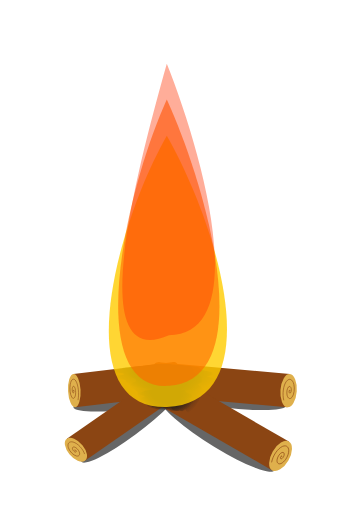
t = 0.00 s
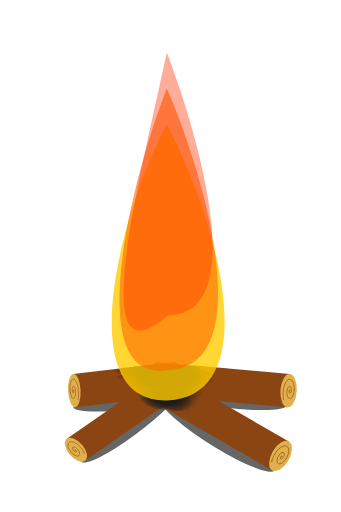
t = 0.63 s
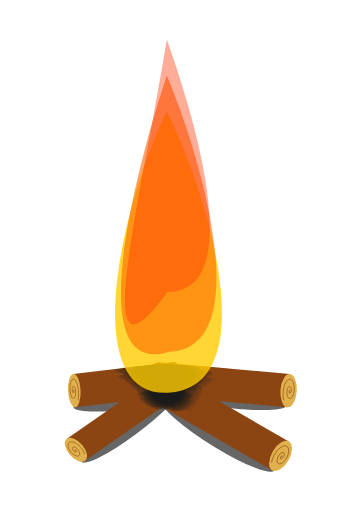
t = 1.35 s
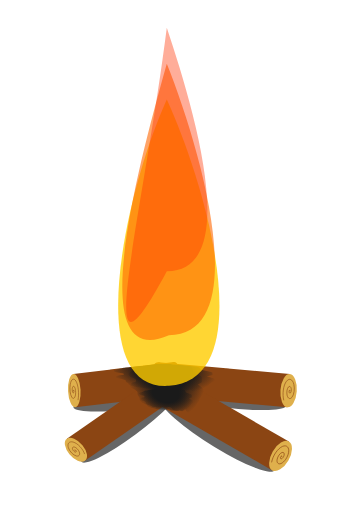
t = 2.00 s
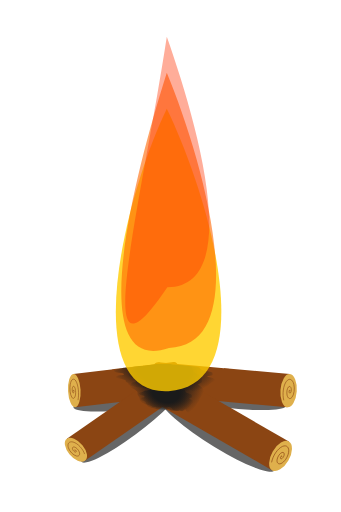
t = 2.50 s
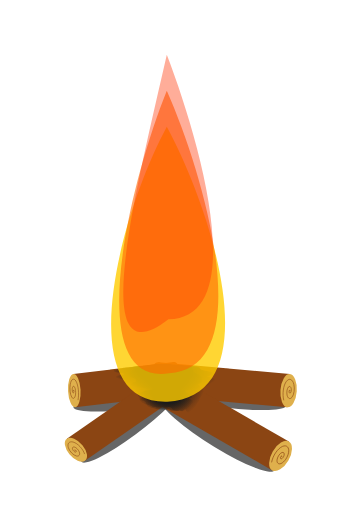
t = 3.50 s

The animated SVG that drew these frames (rendered in a browser with its animation timeline set to each time). Animation: 9 SMIL elements (animate=9); one cycle of 4.00 s, repeats indefinitely.

<?xml version="1.0" encoding="UTF-8" standalone="no"?>
<svg
   viewBox="0 0 200 300"
   version="1.1"
   id="svg3"
   xml:space="preserve"
   xmlns:xlink="http://www.w3.org/1999/xlink"
   xmlns="http://www.w3.org/2000/svg"
   xmlns:svg="http://www.w3.org/2000/svg"><defs
     id="defs3"><linearGradient
       id="linearGradient13"><stop
         style="stop-color:#1a1a1a;stop-opacity:1;"
         offset="0"
         id="stop13" /><stop
         style="stop-color:#1a1a1a;stop-opacity:1"
         offset="0.45704123"
         id="stop15" /><stop
         style="stop-color:#1a1a1a;stop-opacity:0;"
         offset="1"
         id="stop14" /></linearGradient><radialGradient
       xlink:href="#linearGradient13"
       id="radialGradient14"
       cx="100.20563"
       cy="175.94064"
       fx="100.20563"
       fy="175.94064"
       r="12.92693"
       gradientTransform="matrix(-1.2083189,-0.12506774,-0.06228934,-1.3489091,232.1037,427.80866)"
       gradientUnits="userSpaceOnUse" /><radialGradient
       xlink:href="#linearGradient13"
       id="radialGradient15"
       gradientUnits="userSpaceOnUse"
       gradientTransform="matrix(-0.87106107,-0.05935867,-0.04490356,-0.64020865,195.33491,304.36319)"
       cx="100.20563"
       cy="175.94064"
       fx="100.20563"
       fy="175.94064"
       r="12.92693" /><radialGradient
       xlink:href="#linearGradient13"
       id="radialGradient16"
       gradientUnits="userSpaceOnUse"
       gradientTransform="matrix(-1.6255159,-0.06694846,-0.08379601,-0.72206774,276.88147,310.63935)"
       cx="100.20563"
       cy="175.94064"
       fx="100.20563"
       fy="175.94064"
       r="12.92693" /></defs><ellipse
     style="fill:#666666;fill-opacity:1;stroke:none;stroke-width:0.840843;stroke-opacity:1;-inkscape-stroke:none;paint-order:stroke fill markers"
     id="ellipse19"
     cx="-22.508675"
     cy="253.82187"
     rx="36.610954"
     ry="6.5186968"
     transform="matrix(0.80537159,-0.59277027,0.37480083,0.92710535,0,0)" /><ellipse
     style="fill:#666666;fill-opacity:1;stroke:none;stroke-width:0.921967;stroke-opacity:1;-inkscape-stroke:none;paint-order:stroke fill markers"
     id="ellipse18"
     cx="-195.88037"
     cy="157.72945"
     rx="39.25367"
     ry="7.3095756"
     transform="matrix(-0.85310349,-0.52174173,-0.25018191,0.96819885,0,0)" /><ellipse
     style="fill:#666666;fill-opacity:1;stroke:none;stroke-width:0.754136;stroke-opacity:1;-inkscape-stroke:none;paint-order:stroke fill markers"
     id="ellipse17"
     cx="-133.92291"
     cy="217.46205"
     rx="35.095795"
     ry="5.4699922"
     transform="matrix(-0.99282789,-0.11955245,0,1,0,0)" /><ellipse
     style="fill:#666666;fill-opacity:1;stroke:none;stroke-width:0.754136;stroke-opacity:1;-inkscape-stroke:none;paint-order:stroke fill markers"
     id="path17"
     cx="78.471191"
     cy="243.70671"
     rx="35.095795"
     ry="5.4699922"
     transform="matrix(0.99282789,-0.11955245,0,1,0,0)" /><g
     id="g12"
     transform="matrix(-0.64717829,0.07682006,0.05317104,0.93502538,127.60156,13.624609)"><rect
       style="fill:#8b4513;fill-opacity:1;stroke-width:1px;-inkscape-stroke:none;paint-order:stroke fill markers"
       id="rect10"
       width="91.187721"
       height="20.837479"
       x="56.561882"
       y="207.68861" /><ellipse
       style="fill:#dfb04c;fill-opacity:1;stroke-width:1px;-inkscape-stroke:none;paint-order:stroke fill markers"
       id="ellipse11"
       cx="147.74277"
       cy="218.10736"
       rx="5.6562819"
       ry="10.418739" /><path
       style="fill:none;fill-rule:evenodd;stroke:#8b4513;stroke-width:0.5;stroke-opacity:1"
       id="path11"
       d="m 144.85759,213.97467 c 0.0213,0.019 -0.0327,0.0461 -0.0427,0.0479 -0.11488,0.0205 -0.16283,-0.13278 -0.14878,-0.21884 0.0423,-0.25931 0.36207,-0.33266 0.57618,-0.25995 0.45214,0.15354 0.55812,0.71964 0.38141,1.11474 -0.31115,0.69569 -1.20592,0.83994 -1.83456,0.51316 -0.99079,-0.51505 -1.17837,-1.82104 -0.65517,-2.73561 0.76531,-1.33777 2.56508,-1.57354 3.81789,-0.80747 1.73676,1.06198 2.02548,3.43809 0.97005,5.08142 -1.40513,2.18782 -4.44011,2.53421 -6.52618,1.1429 -2.69099,-1.79476 -3.09977,-5.57115 -1.32604,-8.15218 2.23091,-3.24629 6.83122,-3.72216 9.95942,-1.51946 3.85372,2.71358 4.40138,8.22034 1.72315,11.9479"
       transform="matrix(-0.525912,0,0,1.0092843,224.71515,2.2012324)" /><ellipse
       style="fill:#8b4513;fill-opacity:1;stroke-width:1px;-inkscape-stroke:none;paint-order:stroke fill markers"
       id="ellipse12"
       cx="56.561882"
       cy="218.10736"
       rx="5.6562819"
       ry="10.418739" /></g><g
     id="g10"
     transform="matrix(-0.67416055,0.46762281,0.5089029,0.61947545,33.134588,59.405653)"><rect
       style="fill:#8b4513;fill-opacity:1;stroke-width:1px;-inkscape-stroke:none;paint-order:stroke fill markers"
       id="rect8"
       width="91.187721"
       height="20.837479"
       x="56.561882"
       y="207.68861" /><ellipse
       style="fill:#dfb04c;fill-opacity:1;stroke-width:1px;-inkscape-stroke:none;paint-order:stroke fill markers"
       id="ellipse9"
       cx="147.74277"
       cy="218.10736"
       rx="5.6562819"
       ry="10.418739" /><path
       style="fill:none;fill-rule:evenodd;stroke:#8b4513;stroke-width:0.5;stroke-opacity:1"
       id="path9"
       d="m 144.85759,213.97467 c 0.0213,0.019 -0.0327,0.0461 -0.0427,0.0479 -0.11488,0.0205 -0.16283,-0.13278 -0.14878,-0.21884 0.0423,-0.25931 0.36207,-0.33266 0.57618,-0.25995 0.45214,0.15354 0.55812,0.71964 0.38141,1.11474 -0.31115,0.69569 -1.20592,0.83994 -1.83456,0.51316 -0.99079,-0.51505 -1.17837,-1.82104 -0.65517,-2.73561 0.76531,-1.33777 2.56508,-1.57354 3.81789,-0.80747 1.73676,1.06198 2.02548,3.43809 0.97005,5.08142 -1.40513,2.18782 -4.44011,2.53421 -6.52618,1.1429 -2.69099,-1.79476 -3.09977,-5.57115 -1.32604,-8.15218 2.23091,-3.24629 6.83122,-3.72216 9.95942,-1.51946 3.85372,2.71358 4.40138,8.22034 1.72315,11.9479"
       transform="matrix(-0.525912,0,0,1.0092843,224.71515,2.2012324)" /><ellipse
       style="fill:#8b4513;fill-opacity:1;stroke-width:1px;-inkscape-stroke:none;paint-order:stroke fill markers"
       id="ellipse10"
       cx="56.561882"
       cy="218.10736"
       rx="5.6562819"
       ry="10.418739" /></g><g
     id="g8"
     transform="matrix(0.84425786,0.07682006,-0.06936276,0.93502538,59.6582,13.735734)"><rect
       style="fill:#8b4513;fill-opacity:1;stroke-width:1px;-inkscape-stroke:none;paint-order:stroke fill markers"
       id="rect6"
       width="91.187721"
       height="20.837479"
       x="56.561882"
       y="207.68861" /><ellipse
       style="fill:#dfb04c;fill-opacity:1;stroke-width:1px;-inkscape-stroke:none;paint-order:stroke fill markers"
       id="ellipse7"
       cx="147.74277"
       cy="218.10736"
       rx="5.6562819"
       ry="10.418739" /><path
       style="fill:none;fill-rule:evenodd;stroke:#8b4513;stroke-width:0.5;stroke-opacity:1"
       id="path7"
       d="m 144.85759,213.97467 c 0.0213,0.019 -0.0327,0.0461 -0.0427,0.0479 -0.11488,0.0205 -0.16283,-0.13278 -0.14878,-0.21884 0.0423,-0.25931 0.36207,-0.33266 0.57618,-0.25995 0.45214,0.15354 0.55812,0.71964 0.38141,1.11474 -0.31115,0.69569 -1.20592,0.83994 -1.83456,0.51316 -0.99079,-0.51505 -1.17837,-1.82104 -0.65517,-2.73561 0.76531,-1.33777 2.56508,-1.57354 3.81789,-0.80747 1.73676,1.06198 2.02548,3.43809 0.97005,5.08142 -1.40513,2.18782 -4.44011,2.53421 -6.52618,1.1429 -2.69099,-1.79476 -3.09977,-5.57115 -1.32604,-8.15218 2.23091,-3.24629 6.83122,-3.72216 9.95942,-1.51946 3.85372,2.71358 4.40138,8.22034 1.72315,11.9479"
       transform="matrix(-0.525912,0,0,1.0092843,224.71515,2.2012324)" /><ellipse
       style="fill:#8b4513;fill-opacity:1;stroke-width:1px;-inkscape-stroke:none;paint-order:stroke fill markers"
       id="ellipse8"
       cx="56.561882"
       cy="218.10736"
       rx="5.6562819"
       ry="10.418739" /></g><g
     id="g4"
     transform="matrix(0.81248405,0.46908788,-0.46908788,0.81248405,146.82409,20.76332)"><rect
       style="fill:#8b4513;fill-opacity:1;stroke-width:1px;-inkscape-stroke:none;paint-order:stroke fill markers"
       id="rect3"
       width="91.187721"
       height="20.837479"
       x="56.561882"
       y="207.68861" /><ellipse
       style="fill:#dfb04c;fill-opacity:1;stroke-width:1px;-inkscape-stroke:none;paint-order:stroke fill markers"
       id="path3"
       cx="147.74277"
       cy="218.10736"
       rx="5.6562819"
       ry="10.418739" /><path
       style="fill:none;fill-rule:evenodd;stroke:#8b4513;stroke-width:0.5;stroke-opacity:1"
       id="path4"
       d="m 144.85759,213.97467 c 0.0213,0.019 -0.0327,0.0461 -0.0427,0.0479 -0.11488,0.0205 -0.16283,-0.13278 -0.14878,-0.21884 0.0423,-0.25931 0.36207,-0.33266 0.57618,-0.25995 0.45214,0.15354 0.55812,0.71964 0.38141,1.11474 -0.31115,0.69569 -1.20592,0.83994 -1.83456,0.51316 -0.99079,-0.51505 -1.17837,-1.82104 -0.65517,-2.73561 0.76531,-1.33777 2.56508,-1.57354 3.81789,-0.80747 1.73676,1.06198 2.02548,3.43809 0.97005,5.08142 -1.40513,2.18782 -4.44011,2.53421 -6.52618,1.1429 -2.69099,-1.79476 -3.09977,-5.57115 -1.32604,-8.15218 2.23091,-3.24629 6.83122,-3.72216 9.95942,-1.51946 3.85372,2.71358 4.40138,8.22034 1.72315,11.9479"
       transform="matrix(-0.525912,0,0,1.0092843,224.71515,2.2012324)" /><ellipse
       style="fill:#8b4513;fill-opacity:1;stroke-width:1px;-inkscape-stroke:none;paint-order:stroke fill markers"
       id="ellipse4"
       cx="56.561882"
       cy="218.10736"
       rx="5.6562819"
       ry="10.418739" /></g><g
     id="g17"
     transform="matrix(1.5028528,0,0,1.5028528,-53.324814,-48.843909)"><path
       style="fill:url(#radialGradient14);fill-opacity:1;stroke:none;stroke-width:1.03837px;stroke-linecap:butt;stroke-linejoin:miter;stroke-opacity:1"
       d="m 102.86094,174.65013 c -1.11962,-0.28606 -2.31148,-0.12571 -3.474961,-0.16382 -1.139766,0.0205 -2.28852,-0.0432 -3.4202,0.0337 -0.754809,0.20477 -2.092084,0.29637 -2.289091,0.36383 -0.545556,0.083 -1.738906,0.23819 -2.612089,0.65429 -1.179839,0.56224 -1.463263,0.12289 -2.649651,0.69434 -0.383931,0.80457 -1.698968,0.73721 -2.000033,1.3962 -1.575529,0.59433 -0.374712,1.84884 0.815823,2.24184 1.355691,0.28246 2.214437,1.59687 0.253842,1.74235 -1.006877,0.33143 -1.899187,1.79673 -0.614823,2.21852 0.915546,0.56911 2.268186,0.99743 2.304386,1.87231 -0.214424,0.90009 0.38707,1.29122 0.761694,1.90332 -0.238846,0.85189 0.611145,1.59078 1.29972,2.09072 0.543012,-0.0713 0.580241,0.57796 1.282929,0.60129 1.02225,0.27461 1.929753,0.42983 2.796295,1.0035 0.394055,-0.10174 1.635648,0.21154 1.15753,0.15752 1.42688,-0.0286 2.864872,0.0429 4.283129,-0.0389 1.12371,-0.66144 1.93185,0.46559 2.17359,1.0137 0.771,0.21105 1.7606,0.31755 2.67516,0.30703 0.88207,0.1685 1.86554,-0.24763 2.09836,-0.76043 0.44252,0.62467 1.21861,2.29281 2.56975,1.70303 0.14315,-1.13925 0.75546,-1.987 1.62191,-2.82567 0.19912,-1.03465 1.44721,-1.65055 1.43515,-2.72928 0.57963,-0.60819 0.71687,-1.34261 1.40404,-1.96266 0.79163,-1.07282 0.11378,-2.19964 -0.97832,-2.89043 -0.32962,-0.55599 -1.67563,-0.69059 -0.5518,-1.10261 0.5867,-0.50376 1.24368,-0.34208 1.11436,-1.08601 -0.0628,-0.716 0.29196,-1.69157 -0.72847,-2.04279 -0.72514,-0.73596 -1.93563,-0.92898 -2.48784,-1.48563 -0.48324,-0.6658 -0.38345,-1.72052 -0.89474,-1.99259 -0.9353,-0.49769 -2.13607,-0.55562 -3.12234,-0.62396 z"
       id="path12" /><path
       style="fill:url(#radialGradient15);fill-opacity:1;stroke:none;stroke-width:0.60737px;stroke-linecap:butt;stroke-linejoin:miter;stroke-opacity:1"
       d="m 102.16551,184.21108 c -0.80712,-0.13577 -1.66632,-0.0597 -2.505051,-0.0778 -0.821641,0.01 -1.649763,-0.0205 -2.465576,0.016 -0.544132,0.0972 -1.508155,0.14066 -1.650176,0.17268 -0.393284,0.0395 -1.253554,0.11304 -1.88302,0.31053 -0.85053,0.26685 -1.054846,0.0583 -1.910099,0.32955 -0.27677,0.38185 -1.224763,0.34989 -1.441797,0.66265 -1.135778,0.28207 -0.270124,0.87748 0.588116,1.064 0.9773,0.13406 1.596359,0.75789 0.182992,0.82694 -0.725844,0.1573 -1.369099,0.85275 -0.443217,1.05293 0.660004,0.27012 1.635105,0.4734 1.6612,0.88863 -0.154574,0.4272 0.279035,0.61282 0.549096,0.90334 -0.172181,0.40432 0.440566,0.755 0.936951,0.99228 0.391449,-0.0339 0.418287,0.27431 0.924846,0.28538 0.736927,0.13034 1.391133,0.204 2.015812,0.47627 0.284069,-0.0483 1.179117,0.1004 0.834448,0.0747 1.028619,-0.0136 2.065248,0.0204 3.087655,-0.0185 0.81007,-0.31392 1.39264,0.22098 1.56691,0.48113 0.5558,0.10016 1.2692,0.15071 1.92848,0.14572 0.63589,0.08 1.34485,-0.11754 1.51268,-0.36092 0.31901,0.29648 0.87848,1.0882 1.85251,0.80828 0.10316,-0.5407 0.5446,-0.94305 1.16921,-1.3411 0.14355,-0.49105 1.04327,-0.78337 1.03458,-1.29534 0.41784,-0.28865 0.51678,-0.63723 1.01216,-0.93151 0.57066,-0.50917 0.082,-1.04397 -0.70526,-1.37183 -0.23762,-0.26388 -1.20795,-0.32776 -0.3978,-0.52331 0.42296,-0.23909 0.89655,-0.16236 0.80333,-0.51543 -0.0453,-0.33983 0.21048,-0.80284 -0.52514,-0.96954 -0.52275,-0.34929 -1.39536,-0.4409 -1.79346,-0.7051 -0.34835,-0.316 -0.27641,-0.81657 -0.64499,-0.9457 -0.67425,-0.23622 -1.53986,-0.26371 -2.25086,-0.29614 z"
       id="path15" /><path
       style="fill:url(#radialGradient16);fill-opacity:1;stroke:none;stroke-width:0.881156px;stroke-linecap:butt;stroke-linejoin:miter;stroke-opacity:1"
       d="m 103.01497,175.12421 c -1.50619,-0.15313 -3.109577,-0.0673 -4.674767,-0.0877 -1.533292,0.0109 -3.07868,-0.0231 -4.601095,0.018 -1.015423,0.10962 -2.814418,0.15865 -3.079448,0.19476 -0.733919,0.0445 -2.339298,0.1275 -3.513965,0.35024 -1.587202,0.30097 -1.968484,0.0658 -3.564498,0.37168 -0.51649,0.43068 -2.285571,0.39463 -2.690585,0.74738 -2.119513,0.31814 -0.504088,0.98968 1.097502,1.20005 1.823772,0.1512 2.979019,0.8548 0.341487,0.93268 -1.354522,0.17741 -2.554922,0.96178 -0.827102,1.18756 1.231656,0.30465 3.051323,0.53393 3.100021,1.00225 -0.288456,0.48182 0.520716,0.69118 1.024686,1.01884 -0.321313,0.45602 0.822155,0.85154 1.748475,1.11916 0.730496,-0.0382 0.780579,0.30938 1.725887,0.32187 1.375202,0.147 2.596038,0.23008 3.761772,0.53717 0.53011,-0.0545 2.20039,0.11323 1.557191,0.0843 1.919539,-0.0153 3.854028,0.023 5.761969,-0.0208 1.51171,-0.35406 2.59886,0.24923 2.92407,0.54264 1.03719,0.11297 2.3685,0.16998 3.59881,0.16435 1.18664,0.0902 2.50966,-0.13256 2.82286,-0.40706 0.59532,0.33439 1.63936,1.22734 3.45702,0.91163 0.19251,-0.60984 1.01631,-1.06364 2.18192,-1.51258 0.26787,-0.55384 1.94688,-0.88353 1.93066,-1.46097 0.77974,-0.32556 0.96438,-0.7187 1.88881,-1.05061 1.06494,-0.57428 0.15308,-1.17746 -1.3161,-1.54724 -0.44345,-0.29762 -2.25419,-0.36967 -0.74235,-0.59022 0.78929,-0.26966 1.67309,-0.18312 1.49913,-0.58134 -0.0845,-0.38328 0.39278,-0.90549 -0.97999,-1.0935 -0.97552,-0.39396 -2.60392,-0.49728 -3.34682,-0.79526 -0.65008,-0.3564 -0.51584,-0.92098 -1.20365,-1.06662 -1.25823,-0.26642 -2.87359,-0.29743 -4.20041,-0.33401 z"
       id="path16" /></g><!-- Fundo da Fogueira (troncos de madeira) --><!-- Chama da Fogueira --><g
     id="chama"
     transform="matrix(1.5028528,0,0,1.5028528,-53.324814,-48.843909)"><g
       id="g7"
       transform="translate(0.57944138,1.2752423)"><g
         id="chama-0"><!-- Caminho inicial da chama --><path
           id="path1-9"
           d="m 100,84.112338 c 20,35.296132 40.91419,103.783342 0,105.888382 -38.91772,0.71997 -20,-70.59225 0,-105.888382"
           fill="#ffcc00"
           opacity="0.8"
           style="stroke-width:0.939363"><animate
             attributeName="d"
             dur="4s"
             repeatCount="indefinite"
             values="m 100,84.112338 c 20,35.296132 40.91419,103.783342 0,105.888382 -38.91772,0.71997 -20,-70.59225 0,-105.888382;                        m 100,70 c 16.66667,36.66667 35.99093,109.2646 0.87631,111.71163 C 66.892902,184.07982 83.333333,106.66667 100,70;                        m 100,84.112338 c 20,35.296132 40.91419,103.783342 0,105.888382 -38.91772,0.71997 -20,-70.59225 0,-105.888382" /></path><path
           id="path2-3"
           d="m 100,70 c 16.66667,36.66667 35.99093,109.2646 0.87631,111.71163 C 66.892902,184.07982 83.333333,106.66667 100,70"
           fill="#ff6600"
           opacity="0.6"><animate
             attributeName="d"
             dur="4s"
             repeatCount="indefinite"
             values="m 100,70 c 16.66667,36.66667 35.99093,109.2646 0.87631,111.71163 C 66.892902,184.07982 83.333333,106.66667 100,70;                        m 100,56 c 13.33333,33.33333 34.19773,105.5191 0.83991,105.96756 C 68.313945,176.40483 86.666667,103.33333 100,56;                        m 100,70 c 16.66667,36.66667 35.99093,109.2646 0.87631,111.71163 C 66.892902,184.07982 83.333333,106.66667 100,70" /></path><path
           id="path3-6"
           d="m 100,56 c 13.33333,33.33333 34.19773,105.5191 0.83991,105.96756 C 68.313945,176.40483 86.666667,103.33333 100,56"
           fill="#ff3300"
           opacity="0.4"><animate
             attributeName="d"
             dur="4s"
             repeatCount="indefinite"
             values="m 100,56 c 13.33333,33.33333 34.19773,105.5191 0.83991,105.96756 C 68.313945,176.40483 86.666667,103.33333 100,56;                        m 100,42 c 10,30 30,95 0,95 C 70,193 90,120 100,42;                        m 100,56 c 13.33333,33.33333 34.19773,105.5191 0.83991,105.96756 C 68.313945,176.40483 86.666667,103.33333 100,56" /></path></g></g></g><!-- Animar a Chama --><animate
     xlink:href="#flame1"
     attributeName="d"
     dur="2s"
     repeatCount="indefinite"
     values="M100,70 Q130,120 100,170 Q70,120 100,70; M100,70 Q120,120 100,170 Q80,120 100,70" /><animate
     xlink:href="#flame2"
     attributeName="d"
     dur="2.5s"
     repeatCount="indefinite"
     values="M100,70 Q125,120 100,170 Q75,120 100,70; M100,70 Q130,125 100,175 Q70,125 100,70" /><animate
     xlink:href="#flame3"
     attributeName="d"
     dur="1.8s"
     repeatCount="indefinite"
     values="M100,70 Q120,115 100,160 Q80,115 100,70; M100,70 Q125,120 100,170 Q75,120 100,70" /><!-- Animar a Chama DogNew--><animate
     xlink:href="#flame4"
     attributeName="d"
     dur="2s"
     repeatCount="indefinite"
     values="m 100,90&#10;c 20,40 40.91419,117.61442 0,120 -38.91772,0.81592 -20,-80 0,-120" /><animate
     xlink:href="#flame5"
     attributeName="d"
     dur="2.5s"
     repeatCount="indefinite"
     values="m 100,90&#10;c 16.66667,36.66667 35.99093,109.2646 0.87631,111.71163&#10;C 66.892902,184.07982 83.333333,106.66667 100,90" /><animate
     xlink:href="#flame6"
     attributeName="d"
     dur="1.8s"
     repeatCount="indefinite"
     values="m 100,90&#10;c 13.33333,33.33333 34.19773,105.5191 0.83991,105.96756&#10;C 68.313945,176.40483 86.666667,103.33333 100,0" /></svg>
